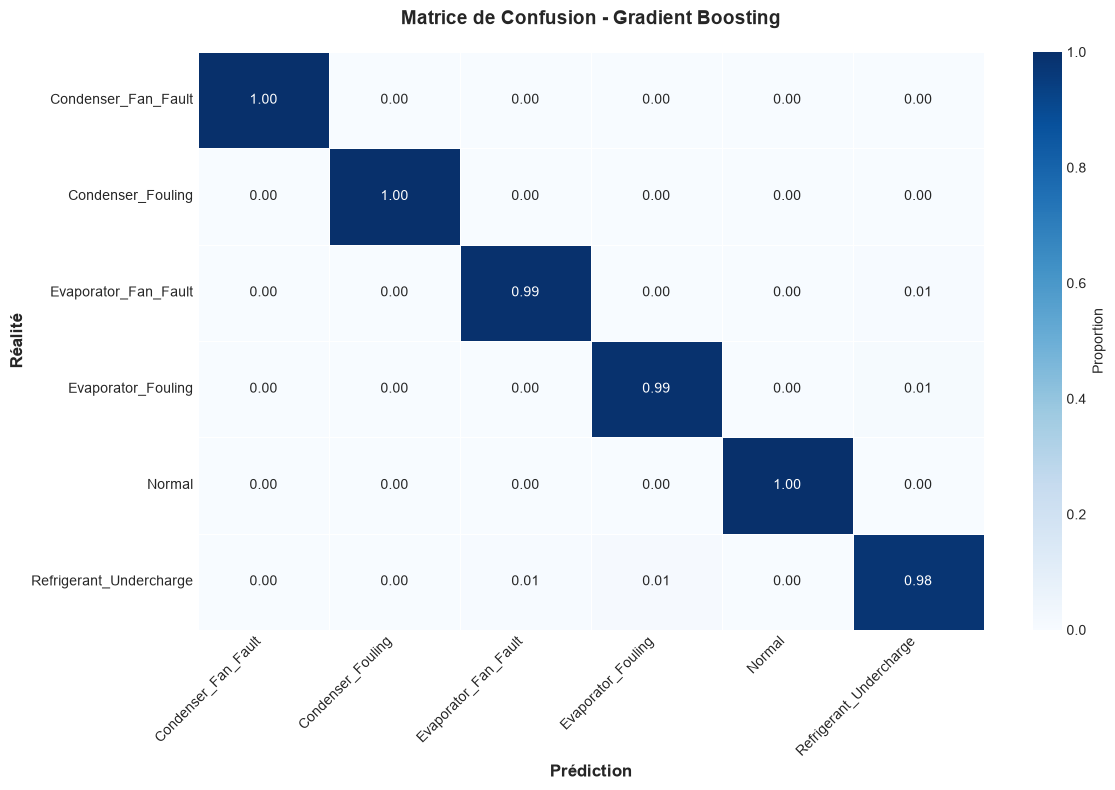

The data file committed next to this chart (first rows):
, Condenser_Fan_Fault, Condenser_Fouling, Evaporator_Fan_Fault, Evaporator_Fouling, Normal, Refrigerant_Undercharge
Condenser_Fan_Fault, 1.0, 0.0, 0.0, 0.0, 0.0, 0.0
Condenser_Fouling, 0.0, 1.0, 0.0, 0.0, 0.0, 0.0
Evaporator_Fan_Fault, 0.0, 0.0, 0.9933, 0.0, 0.0, 0.006667
Evaporator_Fouling, 0.0, 0.0, 0.0, 0.9911, 0.0, 0.008889
Normal, 0.0, 0.0, 0.0, 0.0, 1.0, 0.0
Refrigerant_Undercharge, 0.0, 0.0, 0.006667, 0.01333, 0.0, 0.98
